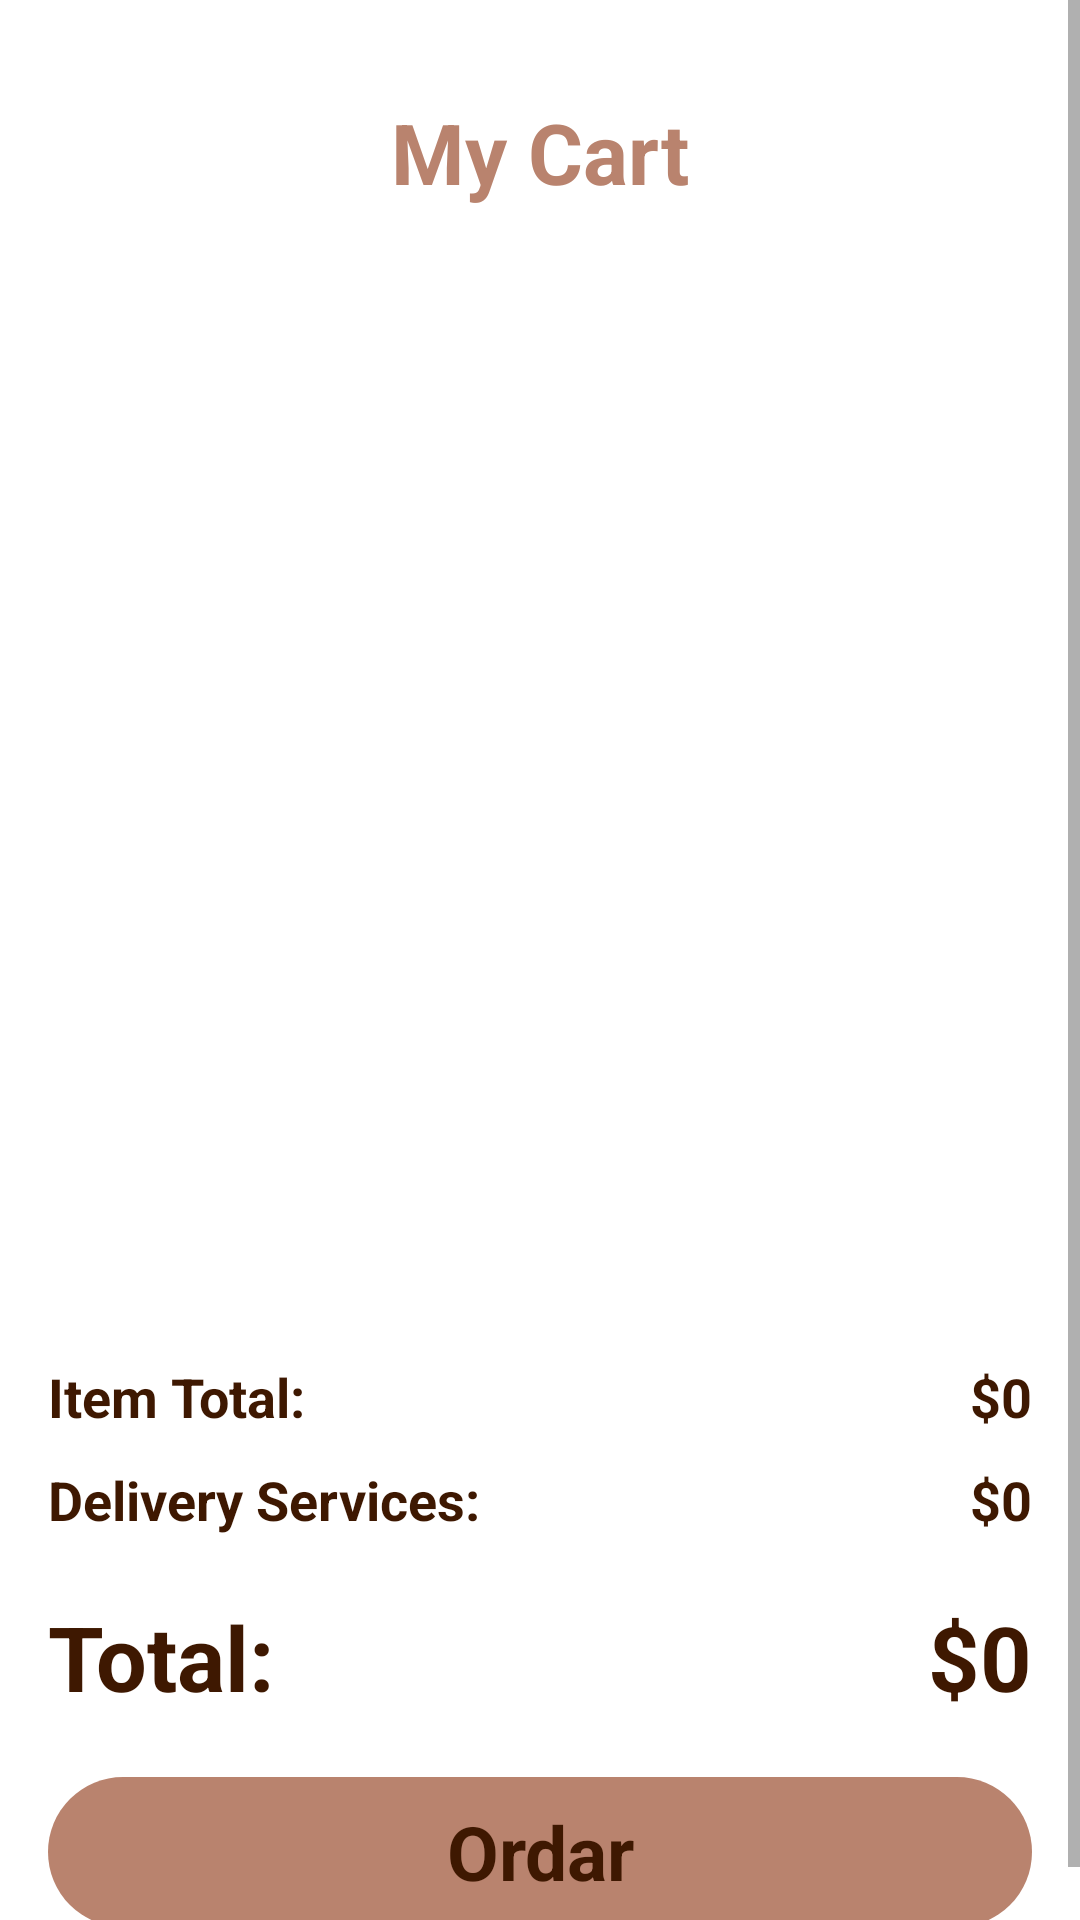

This screen was rendered from an Android layout file. Write that file and the resources it references.
<!-- AndroidManifest.xml: application theme Theme.Cart_try -->
<!-- res/layout/activity_cart_list.xml -->
<?xml version="1.0" encoding="utf-8"?>
<androidx.constraintlayout.widget.ConstraintLayout xmlns:android="http://schemas.android.com/apk/res/android"
    xmlns:app="http://schemas.android.com/apk/res-auto"
    xmlns:tools="http://schemas.android.com/tools"
    android:layout_width="match_parent"
    android:layout_height="match_parent"
    tools:context=".cartList"
   >

    <ScrollView
        android:layout_width="match_parent"
        android:layout_height="match_parent"
        >

        <LinearLayout
            android:layout_width="match_parent"
            android:layout_height="wrap_content"
            android:orientation="vertical" >

            <TextView
                android:layout_width="match_parent"
                android:layout_height="wrap_content"
                android:id="@+id/myCart"
                android:text="My Cart"
                android:textStyle="bold"
                android:layout_marginTop="32dp"
                android:textSize="28sp"
                android:textColor="@color/primary"
                android:textAlignment="center"/>

            <androidx.recyclerview.widget.RecyclerView
                android:layout_width="match_parent"
                android:layout_height="368dp"></androidx.recyclerview.widget.RecyclerView>

            <LinearLayout
                android:layout_width="match_parent"
                android:layout_height="match_parent"
                android:layout_marginStart="16dp"
                android:layout_marginTop="16dp"
                android:layout_marginEnd="16dp"
                android:layout_marginBottom="4dp"
                android:orientation="horizontal">

                <TextView
                    android:layout_width="wrap_content"
                    android:layout_height="wrap_content"
                    android:layout_weight="1"
                    android:text="Item Total:"
                    android:textSize="18sp"
                    android:textStyle="bold"
                    android:textColor="@color/secondary"

                    />

                <TextView
                    android:id="@+id/totalFeeTxt"
                    android:layout_width="wrap_content"
                    android:layout_height="wrap_content"
                    android:layout_weight="1"
                    android:gravity="right"
                    android:text="$0"
                    android:textColor="@color/secondary"
                    android:textSize="18sp"
                    android:textStyle="bold" />
            </LinearLayout>
            <LinearLayout
                android:layout_width="match_parent"
                android:layout_height="match_parent"
                android:layout_marginStart="16dp"
                android:layout_marginTop="6dp"
                android:layout_marginEnd="16dp"
                android:layout_marginBottom="4dp"
                android:orientation="horizontal">

                <TextView
                    android:layout_width="wrap_content"
                    android:layout_height="wrap_content"
                    android:layout_weight="1"
                    android:text="Delivery Services:"
                    android:textSize="18sp"
                    android:textStyle="bold"
                    android:textColor="@color/secondary"

                    />

                <TextView
                    android:id="@+id/deliveryFeeTxt"
                    android:layout_width="wrap_content"
                    android:layout_height="wrap_content"
                    android:layout_weight="1"
                    android:gravity="right"
                    android:text="$0"
                    android:textColor="@color/secondary"
                    android:textSize="18sp"
                    android:textStyle="bold" />
            </LinearLayout>
            <LinearLayout
                android:layout_width="match_parent"
                android:layout_height="match_parent"
                android:layout_marginStart="16dp"
                android:layout_marginTop="16dp"
                android:layout_marginEnd="16dp"
                android:layout_marginBottom="4dp"
                android:orientation="horizontal">

                <TextView
                    android:layout_width="wrap_content"
                    android:layout_height="wrap_content"
                    android:layout_weight="1"
                    android:text="Total:"
                    android:textSize="30sp"
                    android:textStyle="bold"
                    android:textColor="@color/secondary"

                    />

                <TextView
                    android:id="@+id/totalTxt"
                    android:layout_width="wrap_content"
                    android:layout_height="wrap_content"
                    android:layout_weight="1"
                    android:gravity="right"
                    android:text="$0"
                    android:textColor="@color/secondary"
                    android:textSize="30sp"
                    android:textStyle="bold" />
            </LinearLayout>

            <TextView
                android:layout_width="match_parent"
                android:layout_height="50dp"
                android:layout_margin="16dp"
                android:background="@drawable/round_back_secondary_100"
                android:gravity="center"
                android:text="Ordar"
                android:textColor="@color/secondary"
                android:textSize="25dp"
                android:textStyle="bold" />
        </LinearLayout>
    </ScrollView>
</androidx.constraintlayout.widget.ConstraintLayout>
<!-- resources referenced by this layout -->
<resources>
  <color name="primary">#b9836e</color>
  <color name="secondary">#3e1801</color>
  <!-- drawable round_back_secondary_100 (drawable-v24) -->
  <?xml version="1.0" encoding="utf-8"?>
  <shape xmlns:android="http://schemas.android.com/apk/res/android"
      android:shape="rectangle"
      >
   <solid android:color="@color/primary"
       />
   <corners android:radius="50dp"/>
  </shape>
  <style name="Theme.Cart_try" parent="Theme.MaterialComponents.DayNight.DarkActionBar">
          
          <item name="colorPrimary">@color/purple_500</item>
          <item name="colorPrimaryVariant">@color/purple_700</item>
          <item name="colorOnPrimary">@color/white</item>
          
          <item name="colorSecondary">@color/teal_200</item>
          <item name="colorSecondaryVariant">@color/teal_700</item>
          <item name="colorOnSecondary">@color/black</item>
          
          <item name="android:statusBarColor" tools:targetApi="l">?attr/colorPrimaryVariant</item>
          
      </style>
  <color name="purple_500">#FF6200EE</color>
  <color name="purple_700">#FF3700B3</color>
  <color name="white">#FFFFFFFF</color>
  <color name="teal_200">#FF03DAC5</color>
  <color name="teal_700">#FF018786</color>
  <color name="black">#FF000000</color>
</resources>
